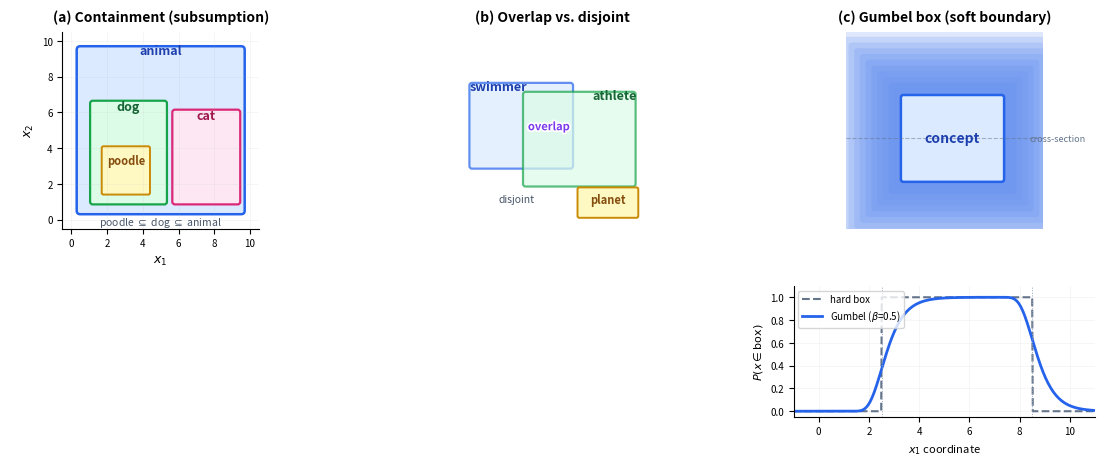

This figure's Python source: (Note: this script raises an exception after producing the figure.)
# /// script
# requires-python = ">=3.11"
# dependencies = ["matplotlib", "numpy"]
# ///
"""Generate conceptual box embedding diagram for subsume README.

Panels:
  (a) Containment (subsumption) -- boxes with coordinate labels
  (b) Overlap vs disjoint
  (c) Gumbel box (soft boundary) -- 2D view + 1D cross-section subplot
"""

import matplotlib
matplotlib.use("Agg")
import matplotlib.pyplot as plt
from matplotlib.patches import FancyBboxPatch
import matplotlib.patheffects as pe
import numpy as np

fig = plt.figure(figsize=(14, 5.0))

# Layout: three conceptual panels on top, 1D cross-section below panel (c)
# Use gridspec for the panel (c) split
gs = fig.add_gridspec(2, 3, height_ratios=[3, 2], hspace=0.35, wspace=0.3)

# --- Panel (a): Containment (subsumption) ---
ax_a = fig.add_subplot(gs[0, 0])
ax_a.set_xlim(-0.5, 10.5)
ax_a.set_ylim(-0.5, 10.5)
ax_a.set_aspect("equal")
ax_a.set_title("(a) Containment (subsumption)", fontsize=10, fontweight="bold", pad=8)

# Animal (large box)
animal = FancyBboxPatch((0.5, 0.5), 9, 9, boxstyle="round,pad=0.2",
                         facecolor="#dbeafe", edgecolor="#2563eb", linewidth=1.8)
ax_a.add_patch(animal)
ax_a.text(5, 9.8, "animal", ha="center", va="top", fontsize=9, color="#1e40af", fontweight="bold")

# Dog (medium box inside animal)
dog = FancyBboxPatch((1.2, 1.0), 4.0, 5.5, boxstyle="round,pad=0.15",
                      facecolor="#dcfce7", edgecolor="#16a34a", linewidth=1.6)
ax_a.add_patch(dog)
ax_a.text(3.2, 6.7, "dog", ha="center", va="top", fontsize=9, color="#166534", fontweight="bold")

# Poodle (small box inside dog)
poodle = FancyBboxPatch((1.8, 1.5), 2.5, 2.5, boxstyle="round,pad=0.1",
                         facecolor="#fef9c3", edgecolor="#ca8a04", linewidth=1.4)
ax_a.add_patch(poodle)
ax_a.text(3.05, 3.3, "poodle", ha="center", va="center", fontsize=8, color="#854d0e", fontweight="bold")

# Cat (medium box inside animal, beside dog)
cat = FancyBboxPatch((5.8, 1.0), 3.5, 5.0, boxstyle="round,pad=0.15",
                      facecolor="#fce7f3", edgecolor="#db2777", linewidth=1.6)
ax_a.add_patch(cat)
ax_a.text(7.55, 6.2, "cat", ha="center", va="top", fontsize=9, color="#9d174d", fontweight="bold")

# Axis labels with coordinate values
ax_a.set_xlabel("$x_1$", fontsize=9)
ax_a.set_ylabel("$x_2$", fontsize=9)
ax_a.set_xticks([0, 2, 4, 6, 8, 10])
ax_a.set_yticks([0, 2, 4, 6, 8, 10])
ax_a.tick_params(labelsize=7)
# Light grid to reinforce coordinate system
ax_a.grid(True, alpha=0.15, linewidth=0.5)
ax_a.spines["top"].set_visible(False)
ax_a.spines["right"].set_visible(False)

# Annotation
ax_a.annotate("poodle $\\subseteq$ dog $\\subseteq$ animal",
              xy=(5, -0.3), fontsize=7.5, ha="center", color="#475569",
              style="italic")

# --- Panel (b): Overlap vs disjoint ---
ax_b = fig.add_subplot(gs[0, 1])
ax_b.set_xlim(-0.5, 10.5)
ax_b.set_ylim(-0.5, 10.5)
ax_b.set_aspect("equal")
ax_b.set_title("(b) Overlap vs. disjoint", fontsize=10, fontweight="bold", pad=8)

# Swimmer (overlaps with athlete)
swimmer = FancyBboxPatch((0.5, 3.0), 5.5, 4.5, boxstyle="round,pad=0.15",
                          facecolor="#dbeafe", edgecolor="#2563eb", linewidth=1.6, alpha=0.7)
ax_b.add_patch(swimmer)
ax_b.text(2.0, 7.8, "swimmer", ha="center", va="top", fontsize=9, color="#1e40af", fontweight="bold")

# Athlete (overlaps with swimmer)
athlete = FancyBboxPatch((3.5, 2.0), 6.0, 5.0, boxstyle="round,pad=0.15",
                          facecolor="#dcfce7", edgecolor="#16a34a", linewidth=1.6, alpha=0.7)
ax_b.add_patch(athlete)
ax_b.text(8.5, 7.3, "athlete", ha="center", va="top", fontsize=9, color="#166534", fontweight="bold")

# Planet (disjoint)
planet = FancyBboxPatch((6.5, 0.2), 3.2, 1.5, boxstyle="round,pad=0.1",
                         facecolor="#fef9c3", edgecolor="#ca8a04", linewidth=1.4)
ax_b.add_patch(planet)
ax_b.text(8.1, 1.1, "planet", ha="center", va="center", fontsize=8, color="#854d0e", fontweight="bold")

# Overlap region annotation
ax_b.annotate("overlap", xy=(4.8, 5.0), fontsize=8, ha="center",
              color="#7c3aed", fontweight="bold",
              path_effects=[pe.withStroke(linewidth=2.5, foreground="white")])

ax_b.annotate("disjoint", xy=(3.0, 1.0), fontsize=7.5, ha="center", color="#475569", style="italic")
ax_b.axis("off")

# --- Panel (c) top: Gumbel box 2D view ---
ax_c = fig.add_subplot(gs[0, 2])
ax_c.set_xlim(-1, 11)
ax_c.set_ylim(-1, 11)
ax_c.set_aspect("equal")
ax_c.set_title("(c) Gumbel box (soft boundary)", fontsize=10, fontweight="bold", pad=8)

# Concentric alpha-faded rectangles for soft boundary
for i, alpha in enumerate(np.linspace(0.02, 0.15, 12)):
    pad = i * 0.35
    rect = FancyBboxPatch((2.5 - pad, 2.0 - pad), 6.0 + 2*pad, 5.0 + 2*pad,
                           boxstyle="round,pad=0.2",
                           facecolor="#2563eb", edgecolor="none", alpha=alpha)
    ax_c.add_patch(rect)

# Core box
core = FancyBboxPatch((2.5, 2.0), 6.0, 5.0, boxstyle="round,pad=0.15",
                        facecolor="#dbeafe", edgecolor="#2563eb", linewidth=1.8)
ax_c.add_patch(core)
ax_c.text(5.5, 4.5, "concept", ha="center", va="center", fontsize=10,
          color="#1e40af", fontweight="bold")

# Horizontal line indicating the cross-section shown below
ax_c.axhline(y=4.5, xmin=0.0, xmax=1.0, color="#64748b", linewidth=0.8,
             linestyle="--", alpha=0.5)
ax_c.text(10.2, 4.5, "cross-section", fontsize=6.5, color="#64748b",
          va="center", ha="left", style="italic")

ax_c.axis("off")

# --- Panel (c) bottom: 1D cross-section P(x in box) ---
ax_cs = fig.add_subplot(gs[1, 2])

# Box boundaries in the x-dimension (matching the 2D box above)
x_min, x_max = 2.5, 8.5  # box min and max along x
beta = 0.5  # Gumbel temperature

x = np.linspace(-1, 11, 500)

# Hard box: step function
hard = np.where((x >= x_min) & (x <= x_max), 1.0, 0.0)

# Gumbel box membership along one dimension (Li et al. 2019):
# Let F(t) = exp(-exp(-t)) be the standard Gumbel CDF.
#   P(x >= min) = F((x - x_min) / beta)  -- rises at x_min
#   P(x <= max) = 1 - F((x - x_max) / beta)  -- falls at x_max
#   P(x in box) = P(x >= min) * P(x <= max)
p_above_min = np.exp(-np.exp(-(x - x_min) / beta))
p_below_max = 1.0 - np.exp(-np.exp(-(x - x_max) / beta))
gumbel_membership = p_above_min * p_below_max

ax_cs.plot(x, hard, color="#64748b", linewidth=1.5, linestyle="--", label="hard box")
ax_cs.plot(x, gumbel_membership, color="#2563eb", linewidth=2.0, label=f"Gumbel ($\\beta$={beta})")

ax_cs.set_xlabel("$x_1$ coordinate", fontsize=8)
ax_cs.set_ylabel("$P(x \\in \\mathrm{box})$", fontsize=8)
ax_cs.set_xlim(-1, 11)
ax_cs.set_ylim(-0.05, 1.1)
ax_cs.tick_params(labelsize=7)
ax_cs.legend(fontsize=7, loc="upper left", frameon=True)
ax_cs.grid(True, alpha=0.15, linewidth=0.5)
ax_cs.spines["top"].set_visible(False)
ax_cs.spines["right"].set_visible(False)

# Mark box boundaries
for bnd in [x_min, x_max]:
    ax_cs.axvline(x=bnd, color="#94a3b8", linewidth=0.7, linestyle=":")

# Empty out the unused bottom-left cells
ax_empty1 = fig.add_subplot(gs[1, 0])
ax_empty1.axis("off")
ax_empty2 = fig.add_subplot(gs[1, 1])
ax_empty2.axis("off")

fig.savefig("/Users/arc/Documents/dev/subsume/docs/box_concepts.png", dpi=150,
            bbox_inches="tight", facecolor="white")
print("Saved subsume/docs/box_concepts.png")
